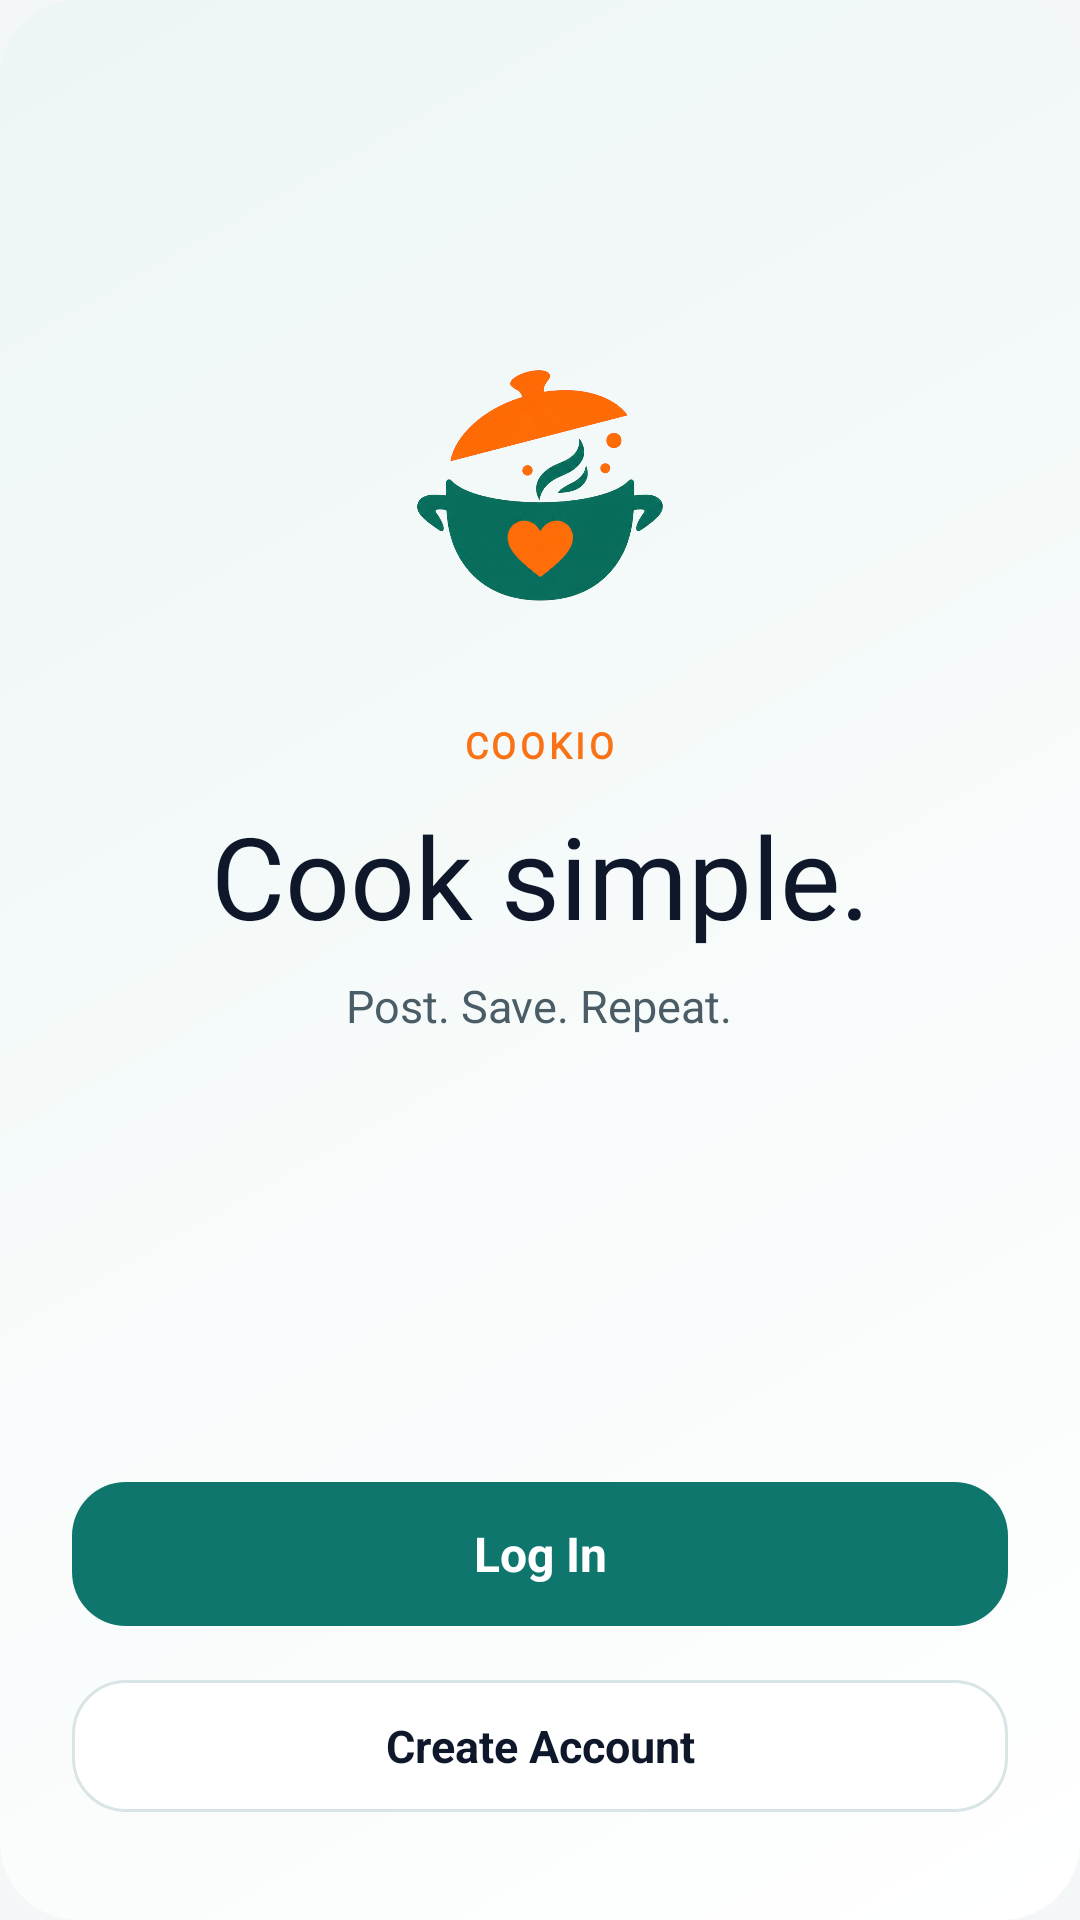

This screen was rendered from an Android layout file. Write that file and the resources it references.
<!-- AndroidManifest.xml: application theme Theme.DormChef -->
<!-- res/layout/activity_landing.xml -->
<?xml version="1.0" encoding="utf-8"?>
<androidx.constraintlayout.widget.ConstraintLayout xmlns:android="http://schemas.android.com/apk/res/android"
    xmlns:app="http://schemas.android.com/apk/res-auto"
    xmlns:tools="http://schemas.android.com/tools"
    android:id="@+id/main"
    android:layout_width="match_parent"
    android:layout_height="match_parent"
    android:background="@drawable/bg_profile_header"
    tools:context=".activities.LandingActivity">

    <LinearLayout
        android:layout_width="0dp"
        android:layout_height="0dp"
        android:gravity="center_horizontal"
        android:orientation="vertical"
        android:paddingStart="24dp"
        android:paddingTop="44dp"
        android:paddingEnd="24dp"
        android:paddingBottom="32dp"
        app:layout_constraintBottom_toBottomOf="parent"
        app:layout_constraintEnd_toEndOf="parent"
        app:layout_constraintStart_toStartOf="parent"
        app:layout_constraintTop_toTopOf="parent">

        <View
            android:layout_width="match_parent"
            android:layout_height="0dp"
            android:layout_weight="0.5" />

        <ImageView
            android:id="@+id/logo_img"
            android:layout_width="120dp"
            android:layout_height="120dp"
            android:contentDescription="@string/app_name"
            android:src="@drawable/logo_no_bg" />

        <TextView
            android:layout_width="wrap_content"
            android:layout_height="wrap_content"
            android:layout_marginTop="18dp"
            android:fontFamily="@font/nunito_variablefont_wght"
            android:letterSpacing="0.1"
            android:text="@string/app_name"
            android:textAllCaps="true"
            android:textColor="@color/accent_pink"
            android:textSize="12sp"
            android:textStyle="bold" />

        <TextView
            android:layout_width="match_parent"
            android:layout_height="wrap_content"
            android:layout_marginTop="10dp"
            android:fontFamily="@font/genty_sans_regular"
            android:gravity="center"
            android:text="Cook simple."
            android:textColor="@color/textDark"
            android:textSize="38sp" />

        <TextView
            android:id="@+id/slogan"
            android:layout_width="wrap_content"
            android:layout_height="wrap_content"
            android:layout_marginTop="8dp"
            android:gravity="center"
            android:text="Post. Save. Repeat."
            android:textColor="@color/textPrimaryOnLight"
            android:textSize="15sp" />

        <View
            android:layout_width="match_parent"
            android:layout_height="0dp"
            android:layout_weight="1" />

        <com.google.android.material.button.MaterialButton
            android:id="@+id/login_btn"
            style="@style/ModernPrimaryButton"
            android:layout_width="match_parent"
            android:layout_marginTop="28dp"
            android:text="@string/log_in" />

        <com.google.android.material.button.MaterialButton
            android:id="@+id/signup_btn"
            style="@style/ModernSecondaryButton"
            android:layout_width="match_parent"
            android:layout_marginTop="10dp"
            android:text="@string/create_account" />
    </LinearLayout>

</androidx.constraintlayout.widget.ConstraintLayout>
<!-- resources referenced by this layout -->
<resources>
  <color name="accent_pink">#F97316</color>
  <color name="textDark">#0F172A</color>
  <color name="textPrimaryOnLight">#4A5C65</color>
  <!-- drawable bg_profile_header (drawable) -->
  <?xml version="1.0" encoding="utf-8"?>
  <shape xmlns:android="http://schemas.android.com/apk/res/android">
      <corners android:radius="26dp" />
      <gradient
          android:angle="315"
          android:endColor="@color/card_white"
          android:startColor="@color/surfaceWarm" />
  </shape>
  <!-- drawable logo_no_bg: png bitmap (drawable, 194572 bytes) -->
  <string name="app_name">Cookio</string>
  <string name="create_account">Create Account</string>
  <string name="log_in">Log In</string>
  <style name="ModernPrimaryButton" parent="Widget.Material3.Button">
          <item name="android:layout_height">56dp</item>
          <item name="android:textAllCaps">false</item>
          <item name="android:textColor">@color/white</item>
          <item name="android:textSize">16sp</item>
          <item name="android:textStyle">bold</item>
          <item name="backgroundTint">@color/primary</item>
          <item name="cornerRadius">18dp</item>
      </style>
  <style name="ModernSecondaryButton" parent="Widget.Material3.Button.OutlinedButton">
          <item name="android:layout_height">52dp</item>
          <item name="android:textAllCaps">false</item>
          <item name="android:textColor">@color/textDark</item>
          <item name="android:textSize">15sp</item>
          <item name="android:textStyle">bold</item>
          <item name="backgroundTint">@color/card_white</item>
          <item name="cornerRadius">18dp</item>
          <item name="strokeColor">@color/borderSoft</item>
      </style>
  <style name="Theme.DormChef" parent="Theme.MaterialComponents.DayNight.NoActionBar">
          <item name="colorOnSecondary">@color/white</item>
          <item name="android:windowBackground">@color/background_peach</item>
          <item name="colorSurface">@color/card_white</item>
          <item name="colorOnSurface">@color/text_primary</item>
      </style>
  <color name="card_white">#FFFFFF</color>
  <color name="surfaceWarm">#EDF6F5</color>
  <color name="white">#FFFFFFFF</color>
  <color name="primary">#0F766E</color>
  <color name="borderSoft">#D9E4E6</color>
  <color name="background_peach">#F4F7F8</color>
  <color name="text_primary">#162033</color>
</resources>
